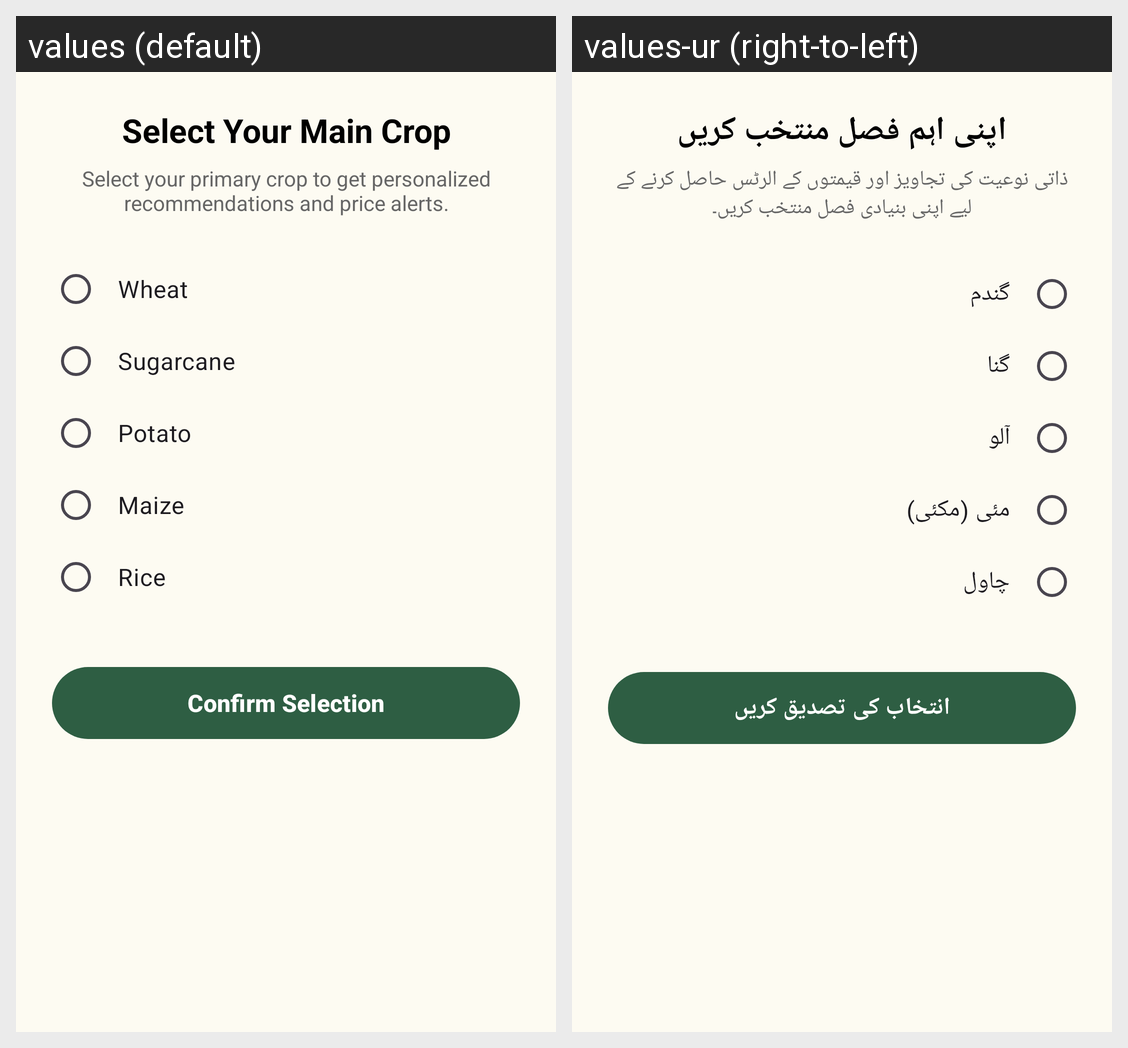

Here is an Android app screen in its default locale and in the app's own translations. Write out the translated-string differences for the strings that appear on this screen.
Android screen res/layout/dialog_crop_selection.xml rendered under 2 locales, left to right: values (default), values-ur (right-to-left). Device: Nexus 5 (rendered at 1080×1920; each locale shown at half size, 540×960, under a caption strip naming it); theme Theme.KisanAI.
Strings drawn on this screen, with the default value and each locale's value (text and hints the layout hard-codes, and strings that could not be matched under every locale, appear in the picture but are not listed):

select_your_crop
  values: Select Your Main Crop
  values-ur: اپنی اہم فصل منتخب کریں

select_crop_desc
  values: Select your primary crop to get personalized recommendations and price alerts.
  values-ur: ذاتی نوعیت کی تجاویز اور قیمتوں کے الرٹس حاصل کرنے کے لیے اپنی بنیادی فصل منتخب کریں۔

crop_wheat
  values: Wheat
  values-ur: گندم

crop_sugarcane
  values: Sugarcane
  values-ur: گنا

crop_potato
  values: Potato
  values-ur: آلو

crop_maize
  values: Maize
  values-ur: مئی (مکئی)

crop_rice
  values: Rice
  values-ur: چاول

confirm_selection
  values: Confirm Selection
  values-ur: انتخاب کی تصدیق کریں
